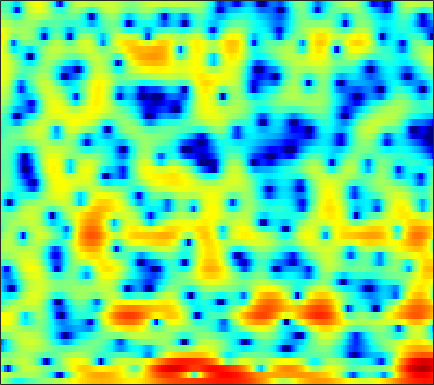

Values plotted in this chart, from the file beside it:
1.919, 1.2132, 0.21962, -0.8152, -1.613, -2.6144, -3.4718, -3.9311, -4.2063, -4.0677, -3.6328, -3.1781, -2.5336, -1.9011, -1.4979, -1.0182, -0.58407, -0.30839, 0.0007048, 0.26836, 0.49616, 0.6639, 0.86256, 1.0354
3.061, 2.645, 2.147, 1.733, 1.476, 1.224, 1.076, 1.024, 1.023, 1.084, 1.175, 1.234, 1.307, 1.35, 1.338, 1.26, 1.089, 0.8937, 0.5172, -0.011, -0.7296, -1.422, -2.606, -4.197
-2.347, -4.973, -10.04, -14.9, -11.38, -6.407, -3.284, -1.647, -0.03568, 1.074, 1.838, 2.22, 2.507, 2.585, 2.521, 2.285, 1.899, 1.55, 1.017, 0.4675, -0.04385, -0.3684, -0.6988, -0.883
1.319, 0.9394, 0.5709, 0.4426, 0.5129, 0.7978, 1.198, 1.524, 1.911, 2.196, 2.324, 2.303, 2.086, 1.645, 1.139, 0.1851, -1.17, -2.517, -4.907, -8.458, -14.09, -18.15, -12.8, -7.952
-0.9424, -0.8615, -0.6785, -0.4181, -0.1835, 0.1576, 0.4976, 0.7436, 1.03, 1.248, 1.37, 1.388, 1.319, 1.138, 0.9288, 0.5541, 0.09698, -0.28, -0.7835, -1.241, -1.563, -1.694, -1.706, -1.556
-7.979, -7.142, -5.634, -4.076, -3.01, -1.752, -0.7027, -0.04512, 0.678, 1.238, 1.649, 1.871, 2.054, 2.12, 2.099, 1.988, 1.805, 1.623, 1.33, 0.9951, 0.6466, 0.3719, 0.007017, -0.3474
-10.28, -8.716, -6.254, -4.067, -2.702, -1.203, -0.0117, 0.7118, 1.482, 2.064, 2.482, 2.704, 2.885, 2.942, 2.912, 2.782, 2.549, 2.307, 1.903, 1.384, 0.7602, 0.2121, -0.6182, -1.581
-0.868, -0.6452, -0.2467, 0.2193, 0.5762, 1.035, 1.435, 1.692, 1.962, 2.158, 2.279, 2.323, 2.329, 2.262, 2.166, 1.965, 1.681, 1.397, 0.9297, 0.3285, -0.4041, -1.067, -2.112, -3.386
2.491, 2.525, 2.537, 2.499, 2.425, 2.265, 2.029, 1.808, 1.482, 1.142, 0.8356, 0.6546, 0.493, 0.4264, 0.4171, 0.401, 0.3201, 0.1884, -0.09295, -0.5287, -1.144, -1.713, -2.61, -3.635
4.717, 4.687, 4.541, 4.246, 3.904, 3.263, 2.352, 1.455, -0.0534, -1.913, -3.905, -5.033, -5.142, -3.879, -2.733, -1.441, -0.5445, -0.1685, -0.01055, -0.2324, -0.7616, -1.354, -2.391, -3.69
4.038, 4.226, 4.363, 4.316, 4.127, 3.64, 2.814, 1.93, 0.3269, -1.846, -4.481, -6.124, -6.004, -3.869, -2.277, -0.7149, 0.2673, 0.6548, 0.7614, 0.4199, -0.3541, -1.187, -2.677, -4.607
-1.159, -0.115, 0.9467, 1.67, 2.018, 2.277, 2.33, 2.251, 2.045, 1.776, 1.548, 1.446, 1.433, 1.541, 1.663, 1.772, 1.724, 1.543, 1.052, 0.2506, -0.8842, -1.96, -3.714, -5.753
-4.059, -2.967, -1.836, -0.9695, -0.4461, 0.1415, 0.6821, 1.058, 1.534, 1.984, 2.375, 2.638, 2.918, 3.099, 3.16, 3.137, 2.915, 2.6, 1.964, 1.052, -0.2097, -1.427, -3.459, -6.148
-4.245, -4.487, -4.892, -5.268, -5.37, -5.043, -4.155, -3.206, -1.798, -0.4534, 0.7284, 1.482, 2.303, 2.907, 3.206, 3.424, 3.433, 3.308, 2.955, 2.391, 1.639, 0.9569, -0.1096, -1.252
-5.923, -7.199, -9.532, -13.28, -18.38, -32.66, -14.94, -10.33, -6.375, -3.608, -1.545, -0.3266, 0.9401, 1.886, 2.413, 2.876, 3.116, 3.167, 3.073, 2.815, 2.433, 2.087, 1.592, 1.091
-6.128, -7.057, -8.22, -9.09, -9.417, -9.115, -7.923, -6.644, -4.736, -2.892, -1.256, -0.2082, 0.9484, 1.829, 2.323, 2.777, 3.001, 3.031, 2.913, 2.647, 2.255, 1.907, 1.401, 0.9067
-7.216, -8.651, -10.05, -10.13, -9.239, -7.377, -5.337, -3.886, -2.126, -0.5669, 0.7611, 1.598, 2.5, 3.153, 3.469, 3.689, 3.677, 3.508, 3.093, 2.471, 1.656, 0.9342, -0.1225, -1.229
-6.965, -9.483, -13.8, -13.93, -10.42, -6.368, -3.419, -1.699, 0.1397, 1.567, 2.68, 3.32, 3.943, 4.327, 4.446, 4.375, 4.042, 3.626, 2.822, 1.713, 0.2763, -1.074, -3.3, -6.209
-2.097, -2.378, -2.529, -2.292, -1.859, -1.006, -0.01505, 0.7221, 1.631, 2.405, 3.015, 3.359, 3.649, 3.731, 3.658, 3.352, 2.792, 2.203, 1.155, -0.1905, -1.852, -3.282, -5.461, -7.846
0.3095, 0.4322, 0.6022, 0.8107, 1.009, 1.303, 1.612, 1.849, 2.149, 2.418, 2.634, 2.751, 2.821, 2.757, 2.611, 2.253, 1.673, 1.055, -0.01954, -1.433, -3.243, -4.88, -7.515, -10.65
1.324, 1.548, 1.76, 1.88, 1.913, 1.875, 1.768, 1.661, 1.509, 1.395, 1.382, 1.433, 1.577, 1.737, 1.797, 1.753, 1.494, 1.131, 0.3957, -0.6761, -2.108, -3.461, -5.662, -8.342
1.215, 1.577, 1.905, 2.003, 1.886, 1.465, 0.7034, -0.1006, -1.404, -2.68, -3.273, -2.905, -1.681, -0.289, 0.5887, 1.428, 1.896, 2.01, 1.862, 1.421, 0.7304, 0.08753, -0.8654, -1.821
-0.4919, 0.4053, 1.235, 1.639, 1.628, 1.175, 0.1148, -1.194, -3.947, -8.717, -15.01, -10.61, -4.78, -1.449, 0.21, 1.68, 2.545, 2.887, 3.014, 2.849, 2.452, 2.04, 1.362, 0.6035
-2.74, -1.325, -0.02582, 0.738, 1.046, 1.124, 0.8869, 0.5503, -0.01483, -0.5189, -0.673, -0.444, 0.2143, 1.046, 1.598, 2.161, 2.453, 2.484, 2.296, 1.857, 1.221, 0.6505, -0.1684, -1.005
-1.632, -0.9424, -0.178, 0.3787, 0.7105, 1.03, 1.249, 1.376, 1.508, 1.647, 1.816, 1.961, 2.153, 2.31, 2.372, 2.311, 2.05, 1.681, 0.9399, -0.1434, -1.583, -2.891, -4.759, -6.299
-0.3962, -0.4461, -0.4775, -0.3902, -0.259, 0.04643, 0.4643, 0.8133, 1.3, 1.764, 2.166, 2.415, 2.653, 2.754, 2.743, 2.56, 2.162, 1.69, 0.7518, -0.6025, -2.575, -4.613, -8.653, -15.74
-1.411, -2.428, -3.823, -4.861, -5.07, -4.421, -3.147, -2.117, -0.8644, 0.1549, 0.9484, 1.409, 1.865, 2.16, 2.265, 2.282, 2.133, 1.912, 1.463, 0.8282, 0.01413, -0.6618, -1.528, -2.093
-3.045, -5.178, -9.351, -17.59, -26.21, -12.76, -7.805, -5.572, -3.562, -2.212, -1.288, -0.7915, -0.3073, 0.0511, 0.2623, 0.5072, 0.7274, 0.8766, 1.066, 1.211, 1.346, 1.426, 1.541, 1.698
-1.499, -2.64, -4.169, -5.385, -5.852, -5.774, -5.209, -4.71, -4.145, -3.769, -3.612, -3.593, -3.677, -3.751, -3.693, -3.399, -2.782, -2.155, -1.201, -0.2143, 0.7047, 1.328, 2.057, 2.663
-0.06615, -0.6299, -1.355, -2.058, -2.524, -3.079, -3.589, -3.979, -4.572, -5.318, -6.269, -7.165, -8.642, -10.52, -11.94, -12.52, -10.43, -8.075, -5.176, -2.754, -0.8077, 0.4, 1.709, 2.726
-0.1914, -0.4374, -0.87, -1.422, -1.935, -2.748, -3.714, -4.543, -5.787, -7.187, -8.725, -10.02, -11.9, -14.3, -16.45, -17.82, -14.05, -10.52, -6.671, -3.644, -1.272, 0.1628, 1.697, 2.858
-1.234, -1.05, -1.126, -1.519, -2.045, -3.037, -4.389, -5.633, -7.612, -9.891, -12.23, -13.69, -14.57, -13.82, -12.67, -10.63, -8.315, -6.45, -4.024, -1.789, 0.1377, 1.363, 2.687, 3.651
-2.082, -1.49, -1.223, -1.516, -2.045, -3.183, -4.819, -6.399, -9.021, -12.41, -17.16, -22.68, -25.38, -17.36, -13.38, -9.392, -6.207, -4.177, -1.812, 0.1968, 1.877, 2.893, 3.937, 4.618
-1.824, -1.435, -1.308, -1.665, -2.248, -3.463, -5.179, -6.824, -9.497, -12.57, -15.49, -16.65, -15.94, -13.16, -10.76, -7.583, -4.76, -2.903, -0.7458, 1.025, 2.434, 3.269, 4.088, 4.577
-1.159, -1.058, -1.173, -1.569, -2.104, -3.133, -4.595, -6.022, -8.493, -11.88, -16.62, -19.75, -16.26, -11.47, -8.674, -5.702, -3.305, -1.806, -0.118, 1.234, 2.281, 2.889, 3.472, 3.807
-0.9383, -0.8846, -0.941, -1.163, -1.441, -1.984, -2.715, -3.366, -4.314, -5.221, -5.842, -5.939, -5.529, -4.554, -3.63, -2.334, -1.097, -0.2588, 0.6923, 1.443, 2, 2.286, 2.517, 2.595
-1.482, -1.254, -1.002, -0.8767, -0.8498, -0.9144, -1.051, -1.178, -1.338, -1.439, -1.422, -1.312, -1.021, -0.5771, -0.1802, 0.3724, 0.8894, 1.224, 1.543, 1.697, 1.655, 1.498, 1.134, 0.6611
-2.872, -2.13, -1.389, -0.8857, -0.6499, -0.4418, -0.3072, -0.2173, -0.07131, 0.135, 0.4113, 0.6575, 1.049, 1.45, 1.749, 2.107, 2.374, 2.479, 2.46, 2.198, 1.619, 0.9358, -0.3863, -2.267
-3.814, -2.751, -1.929, -1.558, -1.488, -1.541, -1.624, -1.614, -1.419, -0.9961, -0.4019, 0.1147, 0.8071, 1.471, 1.915, 2.422, 2.798, 2.966, 3.013, 2.793, 2.245, 1.557, 0.1666, -1.96
-2.512, -2.422, -2.665, -3.378, -4.235, -5.742, -7.422, -8.311, -8.181, -6.748, -4.981, -3.774, -2.412, -1.26, -0.5117, 0.356, 1.099, 1.575, 2.067, 2.363, 2.445, 2.36, 2.053, 1.605
-1.049, -1.617, -2.677, -4.249, -5.886, -8.985, -13.94, -19.77, -18.61, -12.69, -9.484, -7.994, -6.585, -5.513, -4.734, -3.58, -2.31, -1.336, -0.1206, 0.9296, 1.755, 2.234, 2.698, 3.009
0.469, -0.1031, -1.09, -2.339, -3.462, -5.096, -6.711, -7.692, -8.497, -8.85, -9.13, -9.519, -10.49, -11.89, -12.47, -10.84, -7.534, -5.17, -2.552, -0.5007, 1.051, 1.942, 2.847, 3.467
1.603, 1.234, 0.5306, -0.3809, -1.168, -2.331, -3.521, -4.396, -5.506, -6.608, -7.797, -8.856, -10.8, -13.62, -15.51, -13.31, -8.664, -5.8, -2.819, -0.6007, 1.064, 2.006, 2.928, 3.513
2.142, 1.911, 1.336, 0.4722, -0.3307, -1.608, -3.045, -4.158, -5.535, -6.576, -7.15, -7.311, -7.222, -6.764, -6.183, -5.008, -3.497, -2.281, -0.7146, 0.6337, 1.711, 2.335, 2.895, 3.171
2.94, 2.742, 2.15, 1.166, 0.1395, -1.631, -3.992, -6.248, -9.989, -13.26, -12.01, -9.607, -6.839, -4.732, -3.443, -1.962, -0.6769, 0.1831, 1.171, 1.958, 2.507, 2.752, 2.846, 2.681
3.829, 3.636, 3.074, 2.151, 1.196, -0.4496, -2.596, -4.601, -7.72, -10.05, -9.168, -7.266, -4.831, -2.86, -1.661, -0.3561, 0.6967, 1.341, 1.996, 2.423, 2.596, 2.537, 2.206, 1.543
3.961, 3.803, 3.379, 2.724, 2.099, 1.097, -0.02116, -0.8586, -1.837, -2.473, -2.657, -2.503, -2.023, -1.363, -0.8185, -0.1053, 0.546, 0.9581, 1.374, 1.594, 1.574, 1.376, 0.8097, -0.1664
3.936, 3.813, 3.487, 2.991, 2.525, 1.802, 1.013, 0.4175, -0.3402, -1.018, -1.543, -1.808, -1.962, -1.898, -1.691, -1.235, -0.678, -0.2594, 0.2384, 0.5767, 0.6936, 0.6103, 0.2189, -0.5067
4.149, 3.994, 3.607, 3.05, 2.534, 1.772, 0.9399, 0.2659, -0.6989, -1.746, -2.894, -3.79, -4.869, -5.443, -5.318, -4.397, -3.077, -2.083, -0.9272, -0.0552, 0.5071, 0.7356, 0.7916, 0.5865
4.274, 3.917, 3.191, 2.242, 1.462, 0.427, -0.5249, -1.19, -2.108, -3.271, -5.021, -6.968, -11.24, -21.27, -19.67, -10.32, -5.913, -3.763, -1.75, -0.3674, 0.5772, 1.067, 1.495, 1.68
4.494, 3.719, 2.197, 0.08575, -1.811, -4.285, -5.429, -5.103, -4.23, -3.772, -3.956, -4.48, -5.5, -6.191, -6.045, -4.91, -3.403, -2.37, -1.239, -0.3291, 0.4278, 0.9126, 1.467, 1.887
5.453, 4.474, 2.568, -0.263, -3.306, -9.239, -11.52, -7.595, -3.972, -2.02, -0.9935, -0.6272, -0.4805, -0.5112, -0.5912, -0.7616, -1.015, -1.298, -1.736, -2.034, -1.886, -1.398, -0.4577, 0.5144
5.488, 4.832, 3.729, 2.458, 1.498, 0.4117, -0.1296, -0.1247, 0.2201, 0.6914, 1.04, 1.169, 1.151, 0.8506, 0.4426, -0.4319, -1.832, -3.364, -6.452, -11.74, -15.98, -10.84, -5.896, -3.066
4.132, 3.79, 3.256, 2.68, 2.255, 1.772, 1.431, 1.278, 1.2, 1.212, 1.228, 1.204, 1.073, 0.7542, 0.3501, -0.4542, -1.624, -2.766, -4.618, -6.439, -7.131, -6.492, -4.932, -3.482
2.327, 2.141, 1.809, 1.396, 1.067, 0.6698, 0.3615, 0.2264, 0.1989, 0.3088, 0.5238, 0.6956, 0.8619, 0.9225, 0.8572, 0.6191, 0.2212, -0.1668, -0.7211, -1.21, -1.517, -1.606, -1.573, -1.488
0.3326, 0.2564, -0.05441, -0.6107, -1.161, -2.019, -2.798, -3.121, -2.974, -2.202, -1.131, -0.3286, 0.6, 1.302, 1.677, 1.973, 2.058, 2.007, 1.821, 1.532, 1.18, 0.8865, 0.467, 0.01953
-1.583, -1.357, -1.528, -2.294, -3.364, -5.71, -9.715, -14.35, -13.45, -7.218, -3.331, -1.317, 0.628, 1.968, 2.683, 3.318, 3.642, 3.716, 3.605, 3.274, 2.733, 2.196, 1.302, 0.2398
-2.885, -2.254, -1.981, -2.297, -2.904, -4.162, -5.71, -6.518, -6.058, -4.028, -1.745, -0.2473, 1.38, 2.607, 3.282, 3.897, 4.215, 4.264, 4.087, 3.632, 2.882, 2.106, 0.7474, -1.088
